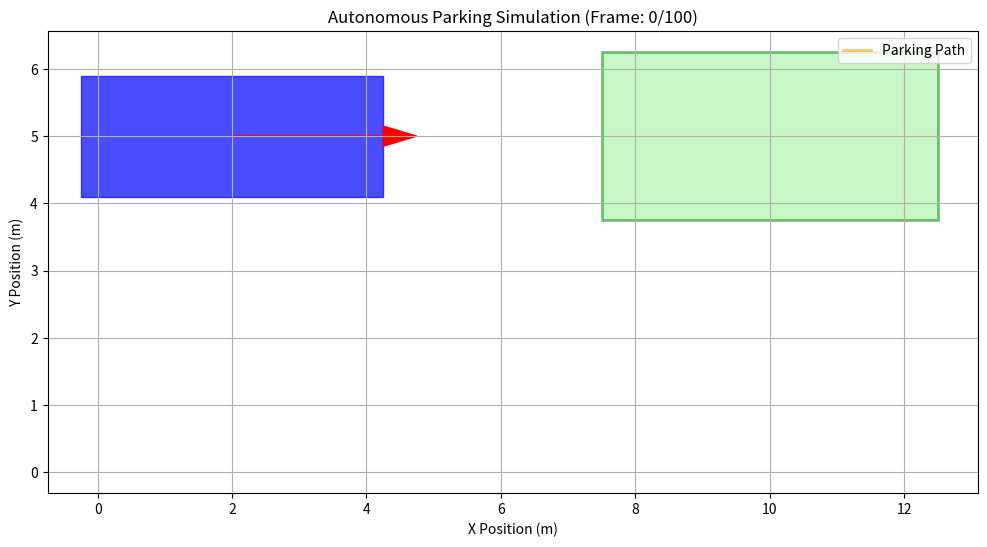

Reproduce this figure in Python.
import numpy as np
import matplotlib.pyplot as plt
from matplotlib.animation import FuncAnimation
import matplotlib.patches as patches

# -------------------------- 1. 系统参数配置 --------------------------
# 车辆参数（简化 Ackermann 模型）
CAR_LENGTH = 4.5  # 车长(m)
CAR_WIDTH = 1.8  # 车宽(m)
WHEELBASE = 2.8  # 轴距(m)
MAX_STEER = np.radians(30)  # 最大转向角(弧度)

# 泊车场景参数
PARKING_SPOT_LENGTH = 5.0  # 车位长度(m)
PARKING_SPOT_WIDTH = 2.5  # 车位宽度(m)
PARKING_POS = np.array([10, 5])  # 车位中心坐标(x,y)
INIT_CAR_POS = np.array([2, 5])  # 车辆初始位置(x,y)
INIT_CAR_YAW = 0.0  # 车辆初始航向角(0=水平向右)

# 控制参数
STEP_TIME = 0.1  # 仿真步长(s)
MAX_ITER = 200  # 最大仿真步数（防止无限循环）
TARGET_POS_TOL = 0.3  # 位置误差容忍度(m)
TARGET_YAW_TOL = np.radians(5)  # 航向角误差容忍度(弧度)


# -------------------------- 2. 路径规划（几何泊车路径） --------------------------
def plan_parking_path(init_pos, init_yaw, target_pos, target_yaw):
    """
    规划自动泊车路径（两段圆弧+直线的组合路径）
    :return: 路径点列表 [(x1,y1,yaw1), (x2,y2,yaw2), ...]
    """
    path = []
    current_pos = init_pos.copy()
    current_yaw = init_yaw
    path.append((current_pos[0], current_pos[1], current_yaw))

    # 阶段1：第一段圆弧（向右转向，靠近车位）
    steer_angle = MAX_STEER * 0.8  # 转向角（小于最大转向角）
    curve_radius = WHEELBASE / np.tan(steer_angle)  # 转弯半径
    step_num = 30  # 该阶段步数
    for _ in range(step_num):
        # 车辆运动学更新
        current_yaw += (np.tan(steer_angle) / WHEELBASE) * STEP_TIME * 10  # 角速度=v*tan(δ)/L（v=10m/s简化）
        current_pos[0] += 10 * np.cos(current_yaw) * STEP_TIME
        current_pos[1] += 10 * np.sin(current_yaw) * STEP_TIME
        path.append((current_pos[0], current_pos[1], current_yaw))

    # 阶段2：直线行驶（调整横向位置）
    steer_angle = 0.0  # 回正方向盘
    step_num = 20
    for _ in range(step_num):
        current_pos[0] += 10 * np.cos(current_yaw) * STEP_TIME
        current_pos[1] += 10 * np.sin(current_yaw) * STEP_TIME
        path.append((current_pos[0], current_pos[1], current_yaw))

    # 阶段3：第二段圆弧（向左转向，对准车位）
    steer_angle = -MAX_STEER * 0.8  # 反向转向
    step_num = 35
    for _ in range(step_num):
        current_yaw += (np.tan(steer_angle) / WHEELBASE) * STEP_TIME * 10
        current_pos[0] += 10 * np.cos(current_yaw) * STEP_TIME
        current_pos[1] += 10 * np.sin(current_yaw) * STEP_TIME
        path.append((current_pos[0], current_pos[1], current_yaw))

    # 阶段4：直线入库（精准停车）
    steer_angle = 0.0
    step_num = 15
    for _ in range(step_num):
        current_pos[0] += 5 * np.cos(current_yaw) * STEP_TIME  # 减速
        current_pos[1] += 5 * np.sin(current_yaw) * STEP_TIME
        path.append((current_pos[0], current_pos[1], current_yaw))

    return path


# -------------------------- 3. 车辆绘制函数 --------------------------
def draw_car(ax, x, y, yaw, color='blue'):
    """在指定坐标轴绘制车辆（矩形+航向箭头）"""
    # 车辆四个顶点（基于中心坐标和航向角旋转）
    car_corners = np.array([
        [CAR_LENGTH / 2, CAR_WIDTH / 2],
        [CAR_LENGTH / 2, -CAR_WIDTH / 2],
        [-CAR_LENGTH / 2, -CAR_WIDTH / 2],
        [-CAR_LENGTH / 2, CAR_WIDTH / 2]
    ])
    # 旋转矩阵
    rot_mat = np.array([
        [np.cos(yaw), -np.sin(yaw)],
        [np.sin(yaw), np.cos(yaw)]
    ])
    rotated_corners = (rot_mat @ car_corners.T).T + np.array([x, y])

    # 绘制车身
    ax.fill(rotated_corners[:, 0], rotated_corners[:, 1], color=color, alpha=0.7)
    # 绘制航向箭头（车头方向）
    arrow_len = CAR_LENGTH / 2
    ax.arrow(x, y, arrow_len * np.cos(yaw), arrow_len * np.sin(yaw),
             head_width=0.3, head_length=0.5, fc='red', ec='red')


# -------------------------- 4. 动画主函数 --------------------------
def main():
    # 1. 规划泊车路径
    target_yaw = np.radians(0)  # 车位航向角（与初始方向一致）
    parking_path = plan_parking_path(INIT_CAR_POS, INIT_CAR_YAW, PARKING_POS, target_yaw)

    # 2. 创建画布和坐标轴
    fig, ax = plt.subplots(figsize=(12, 6))
    ax.set_xlim(-1, 15)
    ax.set_ylim(2, 8)
    ax.set_xlabel('X Position (m)')
    ax.set_ylabel('Y Position (m)')
    ax.set_title('Autonomous Parking Simulation (Self-Driving Car)')
    ax.grid(True)
    ax.axis('equal')

    # 3. 绘制车位（灰色矩形）
    parking_corner = PARKING_POS - np.array([PARKING_SPOT_LENGTH / 2, PARKING_SPOT_WIDTH / 2])
    parking_rect = patches.Rectangle(parking_corner, PARKING_SPOT_LENGTH, PARKING_SPOT_WIDTH,
                                     linewidth=2, edgecolor='green', facecolor='lightgreen', alpha=0.5)
    ax.add_patch(parking_rect)

    # 4. 初始化车辆图形对象
    car_plot = ax.fill([], [], color='blue', alpha=0.7)[0]
    arrow_plot = ax.arrow(0, 0, 0, 0, head_width=0.3, head_length=0.5, fc='red', ec='red')
    path_line, = ax.plot([], [], 'orange', linewidth=2, alpha=0.6, label='Parking Path')  # 路径轨迹线

    # 5. 动画更新函数
    def update(frame):
        if frame >= len(parking_path):
            frame = len(parking_path) - 1  # 最后一帧保持静止

        # 获取当前帧的车辆状态
        x, y, yaw = parking_path[frame]

        # 更新车辆绘制
        car_corners = np.array([
            [CAR_LENGTH / 2, CAR_WIDTH / 2],
            [CAR_LENGTH / 2, -CAR_WIDTH / 2],
            [-CAR_LENGTH / 2, -CAR_WIDTH / 2],
            [-CAR_LENGTH / 2, CAR_WIDTH / 2]
        ])
        rot_mat = np.array([[np.cos(yaw), -np.sin(yaw)], [np.sin(yaw), np.cos(yaw)]])
        rotated_corners = (rot_mat @ car_corners.T).T + np.array([x, y])
        car_plot.set_xy(rotated_corners)

        # 更新航向箭头
        arrow_len = CAR_LENGTH / 2
        arrow_plot.set_data(x=x, y=y, dx=arrow_len * np.cos(yaw), dy=arrow_len * np.sin(yaw))

        # 更新路径轨迹（绘制到当前帧）
        path_x = [p[0] for p in parking_path[:frame + 1]]
        path_y = [p[1] for p in parking_path[:frame + 1]]
        path_line.set_data(path_x, path_y)

        # 显示当前状态信息
        ax.set_title(f'Autonomous Parking Simulation (Frame: {frame}/{len(parking_path) - 1})')

        return car_plot, arrow_plot, path_line

    # 6. 创建并运行动画
    ani = FuncAnimation(
        fig, update,
        frames=len(parking_path),
        interval=STEP_TIME * 1000,  # 与仿真步长同步（毫秒）
        blit=True,
        repeat=False  # 只播放一次
    )

    # 显示图例
    ax.legend(loc='upper right')

    # 保存动画（可选，需要安装 ffmpeg，或改为保存为GIF）
    # ani.save('autonomous_parking.gif', writer='pillow', fps=10)

    # 显示动画
    plt.show()


if __name__ == '__main__':
    main()